Photos from the image-classification dataset "merged_data" in the GitHub repository lyuuuuY/diagram_classifier. Its 3 classes are: equation, graph, lewis structure.

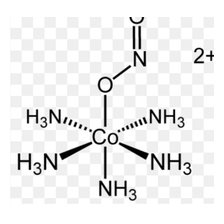
Label: lewis structure

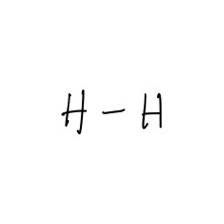
Label: lewis structure

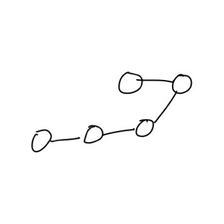
Label: graph

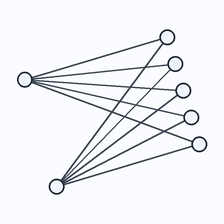
Label: graph

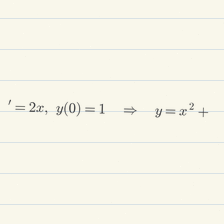
Label: equation

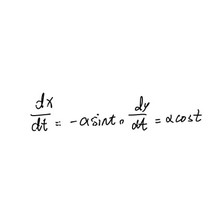
Label: equation
